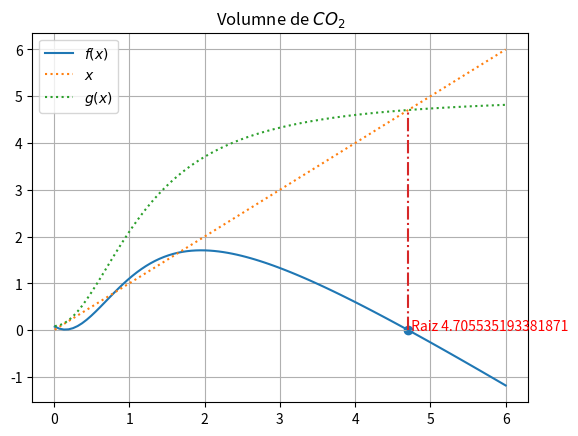

Generate this figure with matplotlib:
#importar las funciones de la biblioteca math
import numpy as np
import matplotlib.pyplot as plt
import math 
import cmath 

def wegstein(g,x0,imax=100,tol=1e-8):
    cumple=False
    print('{:^10s} {:^10s} {:^10s} {:^10s} {:^10s} {:^10s}'.\
          format('x1','x2','x3','g(x1)','g(x3)','g(x3)'))
    x1=g(x0)
    x2=g(x1)
    k=0
    while (not cumple and k<imax):
        x3=(x1*g(x2)-x2*g(x1))/(x1-g(x1)-x2+g(x2))
        print('{:10.5f} {:10.5f} {:10.5f} {:10.5f} {:10.5f} {:10.5f}'.\
              format(x1,x2,x3,g(x1),g(x2),g(x3)))
        x1=x2        
        x2=x3
        cumple=abs(x2-g(x2))<=tol
        
        k+=1
    if k<imax:
        return x3
    else:
        raise ValueError ('La funcion no converge')

# Funcion a evaluar
def g(v):
    n=2
    R=0.082
    a=3.592
    b=0.04267
    T=300
    P=10
    return n*R*T/(P+n**2*a/v**2)+n*b

def main():
    # valores iniciales
    x0=2
    # Llamada al algoritmo
    raiz=wegstein(g,x0)
    print('f({:e})={:e}'.format(raiz,g(raiz)-raiz))
    
    x=np.linspace(0.01,6,100)
    y=g(x)-x
    
    fig = plt.figure()
    plt.plot(x,y,label='$f(x)$')
    
    plt.plot(x,x,':',label='$x$')
    plt.plot(x,g(x),':',label='$g(x)$')
    plt.plot(np.array([raiz,raiz]),np.array([0,g(raiz)]),'-.')

    plt.title('Volumne de $CO_2$')
    plt.scatter(raiz,g(raiz)-raiz)
    plt.text(raiz,g(raiz)-raiz,' Raiz '+str(raiz),color='red')
    plt.legend()
    plt.grid()
    plt.show()
    fig.savefig("wegstein.pdf", bbox_inches='tight')
    
if __name__ == "__main__": main()